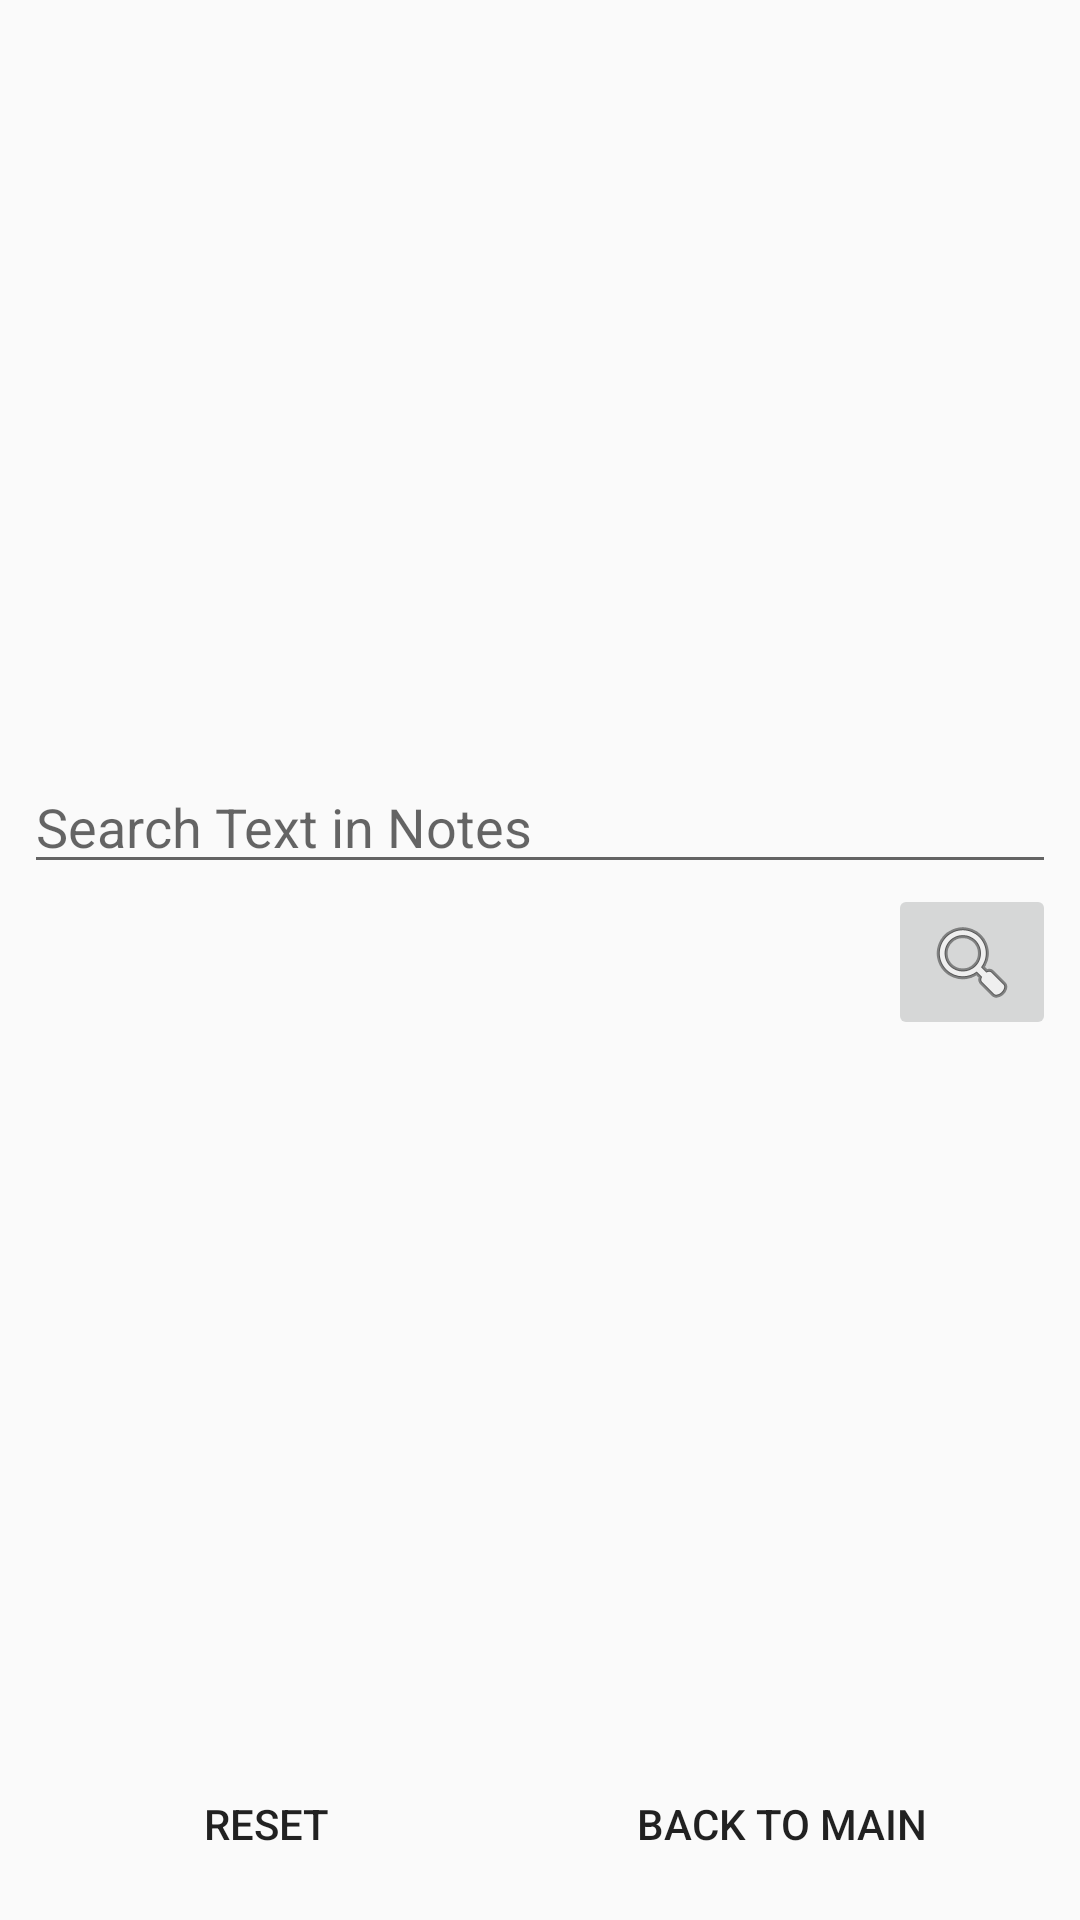

Android layout source for this screen:
<!-- AndroidManifest.xml: application theme AppTheme -->
<!-- res/layout/content_search_notes.xml -->
<?xml version="1.0" encoding="utf-8"?>
<android.support.constraint.ConstraintLayout xmlns:android="http://schemas.android.com/apk/res/android"
    xmlns:app="http://schemas.android.com/apk/res-auto"
    xmlns:tools="http://schemas.android.com/tools"
    android:layout_width="match_parent"
    android:layout_height="match_parent"
    app:layout_behavior="@string/appbar_scrolling_view_behavior"
    tools:context=".SearchNotesActivity"
    tools:showIn="@layout/activity_search_notes">


    <LinearLayout
        android:id="@+id/linearLayout"
        android:layout_width="0dp"
        android:layout_height="wrap_content"
        android:layout_marginBottom="48dp"
        android:layout_marginEnd="8dp"
        android:layout_marginLeft="8dp"
        android:layout_marginRight="8dp"
        android:layout_marginStart="8dp"
        android:layout_marginTop="8dp"
        android:gravity="top|start"
        android:orientation="vertical"
        app:layout_constraintBottom_toBottomOf="parent"
        app:layout_constraintEnd_toEndOf="parent"
        app:layout_constraintStart_toStartOf="parent"
        app:layout_constraintTop_toTopOf="parent">


        <EditText
            android:id="@+id/searchTextEdit"
            android:layout_width="match_parent"
            android:layout_height="wrap_content"
            android:layout_weight="1"
            android:ems="10"
            android:hint="@string/label.search.text"
            android:inputType="textPersonName"
            android:textColorLink="?attr/colorPrimaryDark" />

        <android.support.constraint.Guideline
            android:id="@+id/guideline2"
            android:layout_width="match_parent"
            android:layout_height="wrap_content"
            android:layout_weight="1"
            android:orientation="vertical" />

        <ImageButton
            android:id="@+id/imageButton"
            android:layout_width="wrap_content"
            android:layout_height="wrap_content"
            android:layout_gravity="end"
            android:layout_weight="1"
            android:contentDescription="@android:string/search_go"
            android:onClick="searchText"
            app:srcCompat="@android:drawable/ic_menu_search" />


    </LinearLayout>

    <LinearLayout
        android:layout_width="match_parent"
        android:layout_height="wrap_content"
        android:layout_marginBottom="8dp"
        android:layout_marginEnd="8dp"
        android:layout_marginLeft="8dp"
        android:layout_marginRight="8dp"
        android:layout_marginStart="8dp"
        android:layout_weight="1"
        android:orientation="horizontal"
        app:layout_constraintBottom_toBottomOf="parent"
        app:layout_constraintEnd_toEndOf="parent"
        app:layout_constraintHorizontal_bias="0.0"
        app:layout_constraintStart_toStartOf="parent">

        <Button
            android:id="@+id/search_btn_reset"
            style="?android:attr/borderlessButtonStyle"
            android:layout_width="wrap_content"
            android:layout_height="wrap_content"
            android:layout_gravity="center_horizontal"
            android:layout_weight="1"
            android:gravity="center"
            android:onClick="clearSearchText"
            android:paddingBottom="6dip"
            android:paddingLeft="6dip"
            android:paddingRight="6dip"
            android:paddingTop="6dip"
            android:text="@string/label.reset" />

        <Button
            android:id="@+id/search_btn_back"
            style="?android:attr/borderlessButtonStyle"
            android:layout_width="wrap_content"
            android:layout_height="wrap_content"
            android:layout_gravity="center_horizontal"
            android:layout_weight="1"
            android:gravity="center"
            android:onClick="backToMain"
            android:paddingBottom="6dip"
            android:paddingLeft="6dip"
            android:paddingRight="6dip"
            android:paddingTop="6dip"
            android:text="@string/label.back" />
    </LinearLayout>


</android.support.constraint.ConstraintLayout>
<!-- res/layout/activity_search_notes.xml (included above) -->
<?xml version="1.0" encoding="utf-8"?>
<android.support.design.widget.CoordinatorLayout xmlns:android="http://schemas.android.com/apk/res/android"
    xmlns:app="http://schemas.android.com/apk/res-auto"
    xmlns:tools="http://schemas.android.com/tools"
    android:layout_width="match_parent"
    android:layout_height="match_parent"
    tools:context=".SearchNotesActivity">

    <android.support.design.widget.AppBarLayout
        android:layout_width="match_parent"
        android:layout_height="wrap_content"
        android:theme="@style/AppTheme.AppBarOverlay">

        <android.support.v7.widget.Toolbar
            android:id="@+id/toolbar"
            android:layout_width="match_parent"
            android:layout_height="?attr/actionBarSize"
            android:background="?attr/colorPrimary"
            app:popupTheme="@style/AppTheme.PopupOverlay" />

    </android.support.design.widget.AppBarLayout>

    <include layout="@layout/content_search_notes" />

</android.support.design.widget.CoordinatorLayout>
<!-- resources referenced by this layout -->
<resources>
  <string name="label.back">Back To Main</string>
  <string name="label.reset">Reset</string>
  <string name="label.search.text">Search Text in Notes</string>
  <style name="AppTheme.AppBarOverlay" parent="ThemeOverlay.AppCompat.Dark.ActionBar" />
  <style name="AppTheme.PopupOverlay" parent="ThemeOverlay.AppCompat.Light" />
  <style name="AppTheme" parent="Theme.AppCompat.Light.DarkActionBar">
          
          <item name="colorPrimary">@color/colorPrimary</item>
          <item name="colorPrimaryDark">@color/colorPrimaryDark</item>
          <item name="colorAccent">@color/colorAccent</item>
      </style>
  <!-- not gathered from this repository: default colours our renderer supplied (Android Studio template values) -->
  <color name="colorPrimary">#FF6200EE</color>
  <color name="colorPrimaryDark">#FF3700B3</color>
  <color name="colorAccent">#FF03DAC5</color>
</resources>
